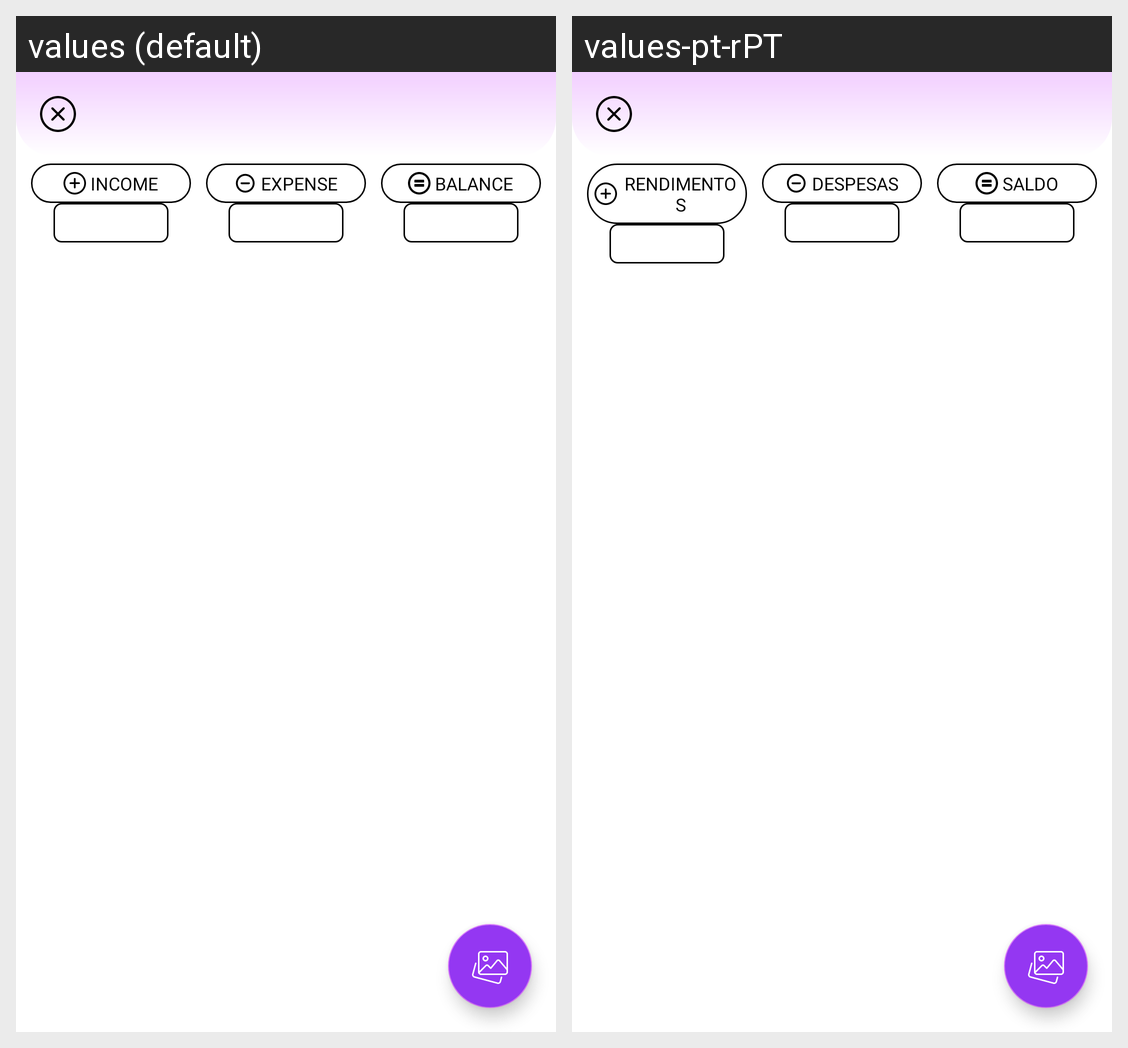

The Android screen above is rendered under two locales of the same app. Produce the string resources it draws, with the default and per-locale values.
Android screen res/layout/fragment_day_wise_expense_detail.xml rendered under 2 locales, left to right: values (default), values-pt-rPT. Device: Nexus 5 (rendered at 1080×1920; each locale shown at half size, 540×960, under a caption strip naming it); theme AppTheme.
Strings drawn on this screen, with the default value and each locale's value (text and hints the layout hard-codes, and strings that could not be matched under every locale, appear in the picture but are not listed):

label_income
  values: INCOME
  values-pt-rPT: RENDIMENTOS

label_expense
  values: EXPENSE
  values-pt-rPT: DESPESAS

label_balance
  values: BALANCE
  values-pt-rPT: SALDO
